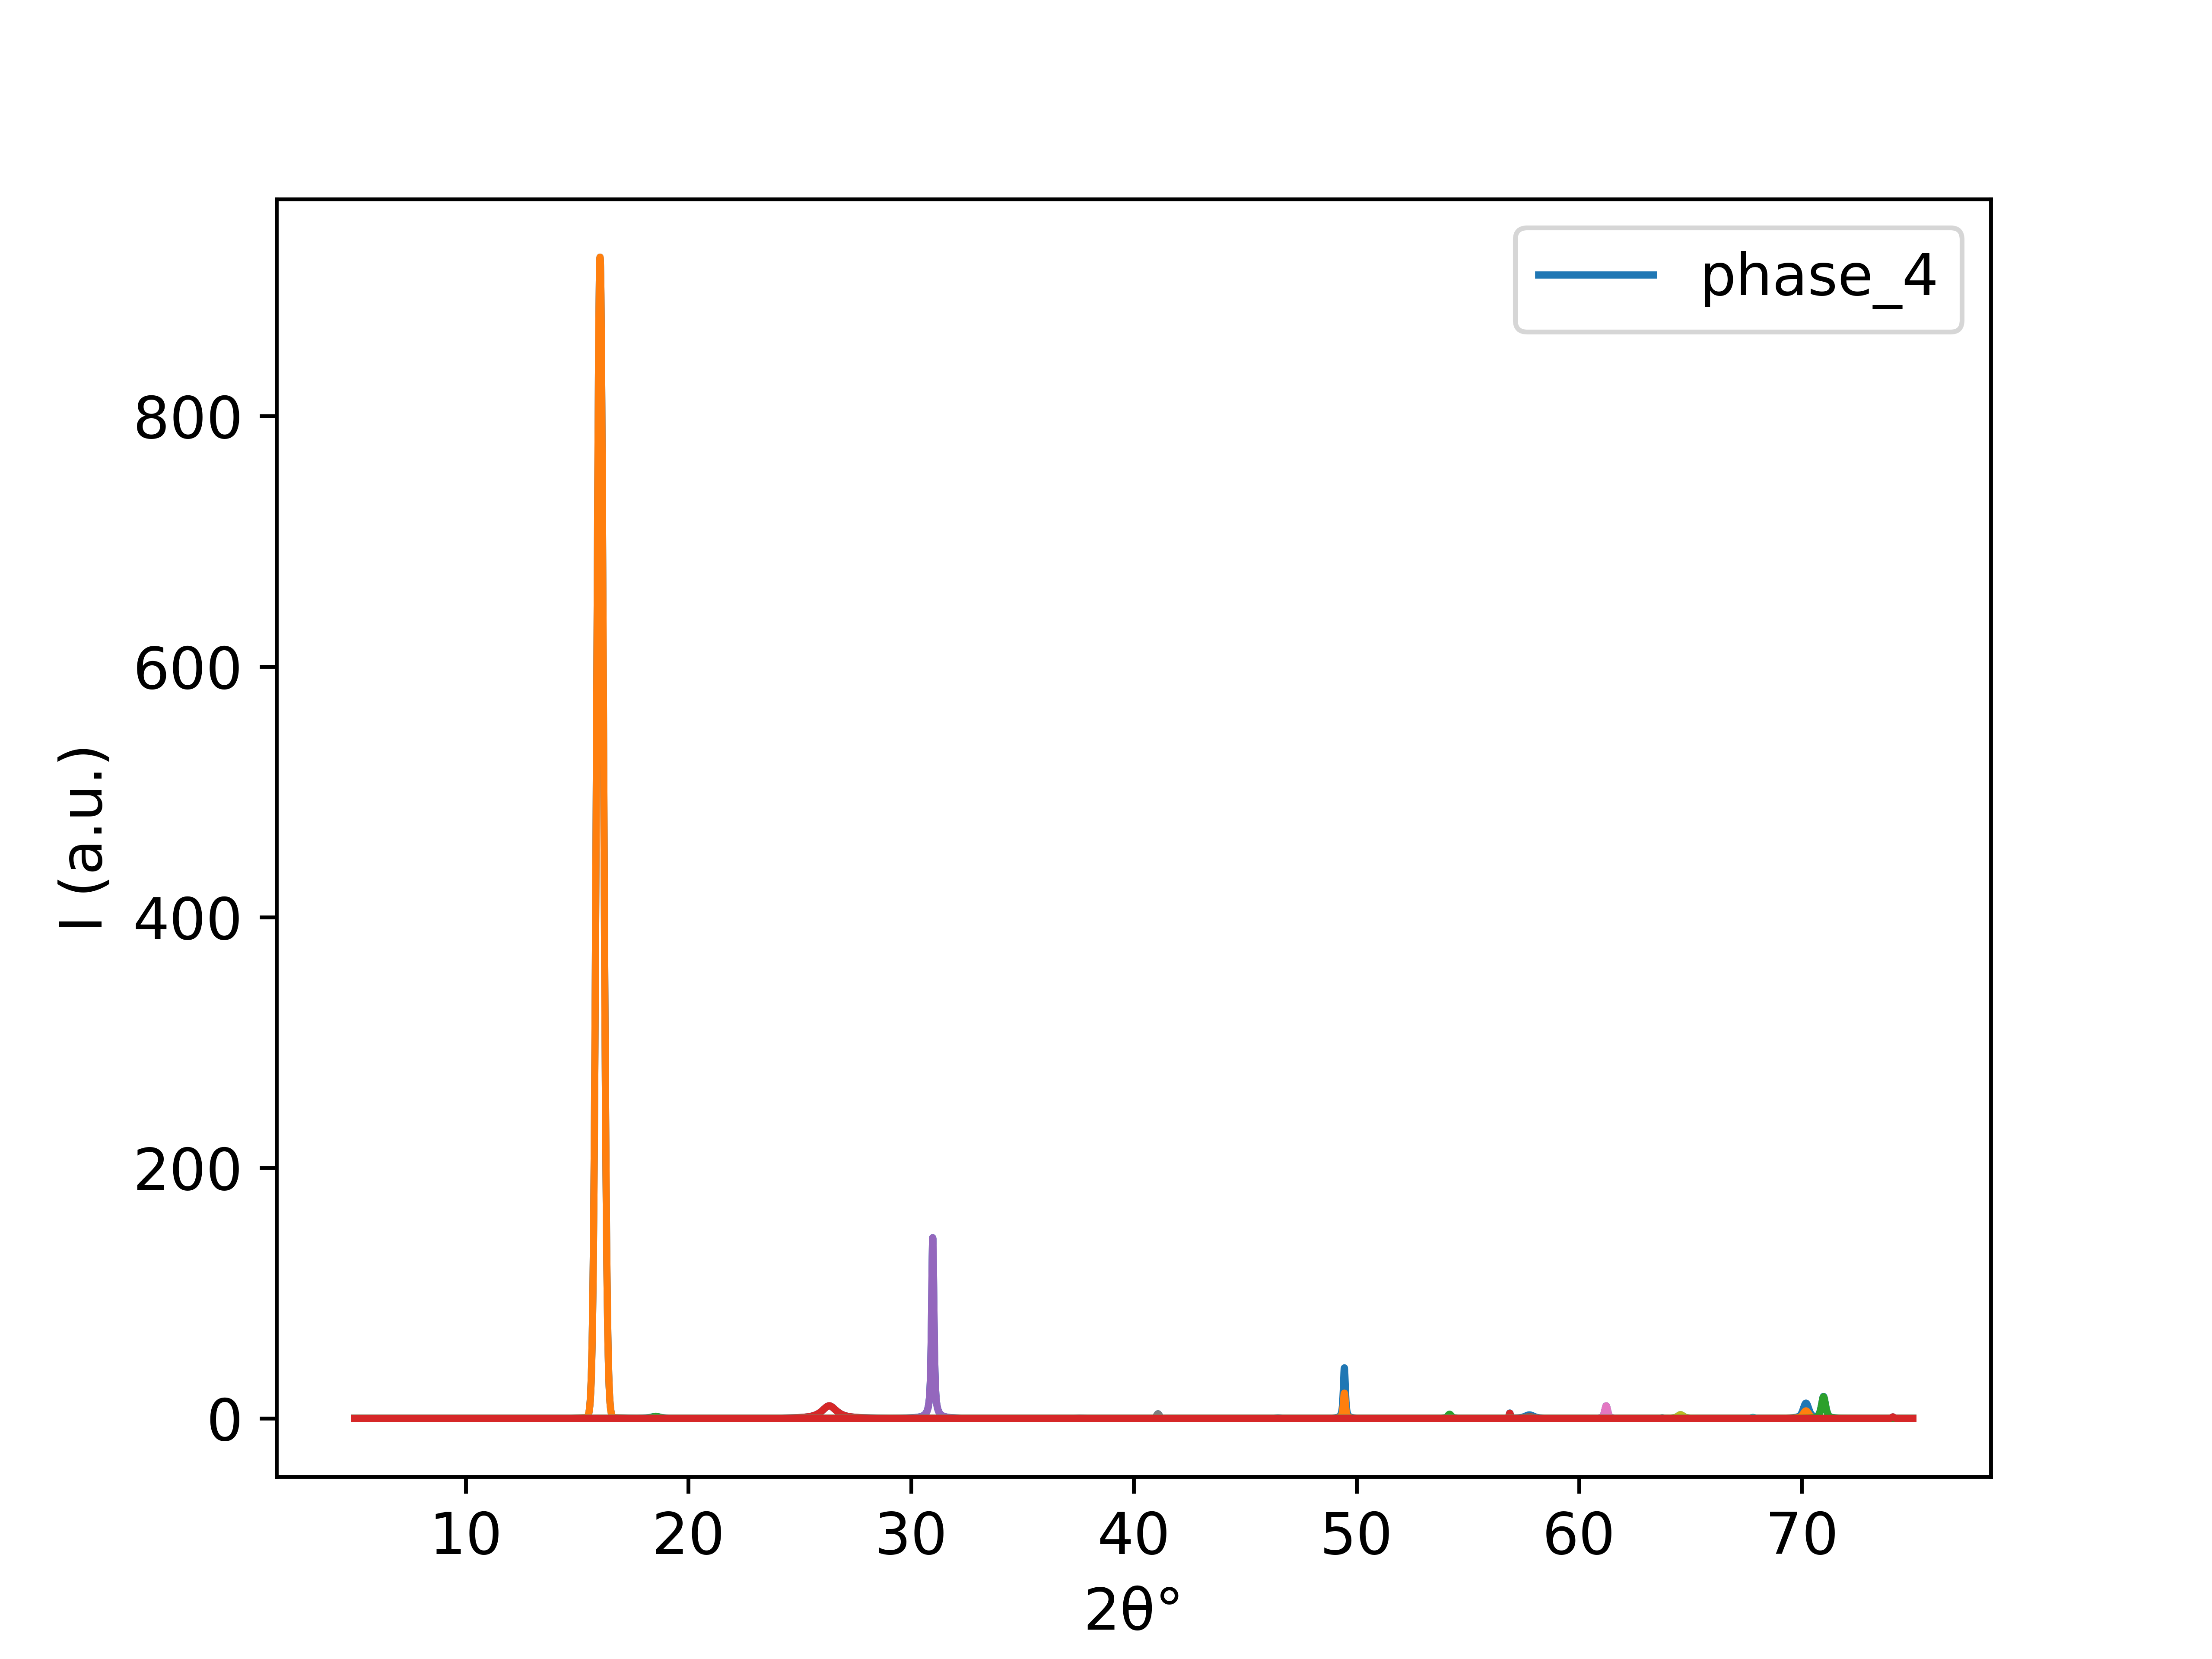

The file beside this chart, header and first rows:
5.0, 0.011152074198883633
5.01, 0.01117
5.02, 0.01118
5.03, 0.0112
5.04, 0.01122
5.05, 0.01123
5.06, 0.01125
5.07, 0.01127
5.08, 0.01128
5.09, 0.0113
5.1, 0.01132
5.11, 0.01133
5.12, 0.01135
5.13, 0.01137
5.14, 0.01138
5.15, 0.0114
5.16, 0.01142
5.17, 0.01143
5.18, 0.01145
5.19, 0.01147
5.2, 0.01148
5.21, 0.0115
5.22, 0.01152
5.23, 0.01153
5.24, 0.01155
5.25, 0.01157
5.26, 0.01159
5.27, 0.0116
5.28, 0.01162
5.29, 0.01164
5.3, 0.01166
5.31, 0.01167
5.32, 0.01169
5.33, 0.01171
5.34, 0.01173
5.35, 0.01174
5.36, 0.01176
5.37, 0.01178
5.38, 0.0118
5.39, 0.01181
5.4, 0.01183
5.41, 0.01185
5.42, 0.01187
5.43, 0.01189
5.44, 0.0119
5.45, 0.01192
5.46, 0.01194
5.47, 0.01196
5.48, 0.01198
5.49, 0.01199
5.5, 0.01201
5.51, 0.01203
5.52, 0.01205
5.53, 0.01207
5.54, 0.01209
5.55, 0.0121
5.56, 0.01212
5.57, 0.01214
5.58, 0.01216
5.59, 0.01218
5.6, 0.0122
... 6,939 more rows
